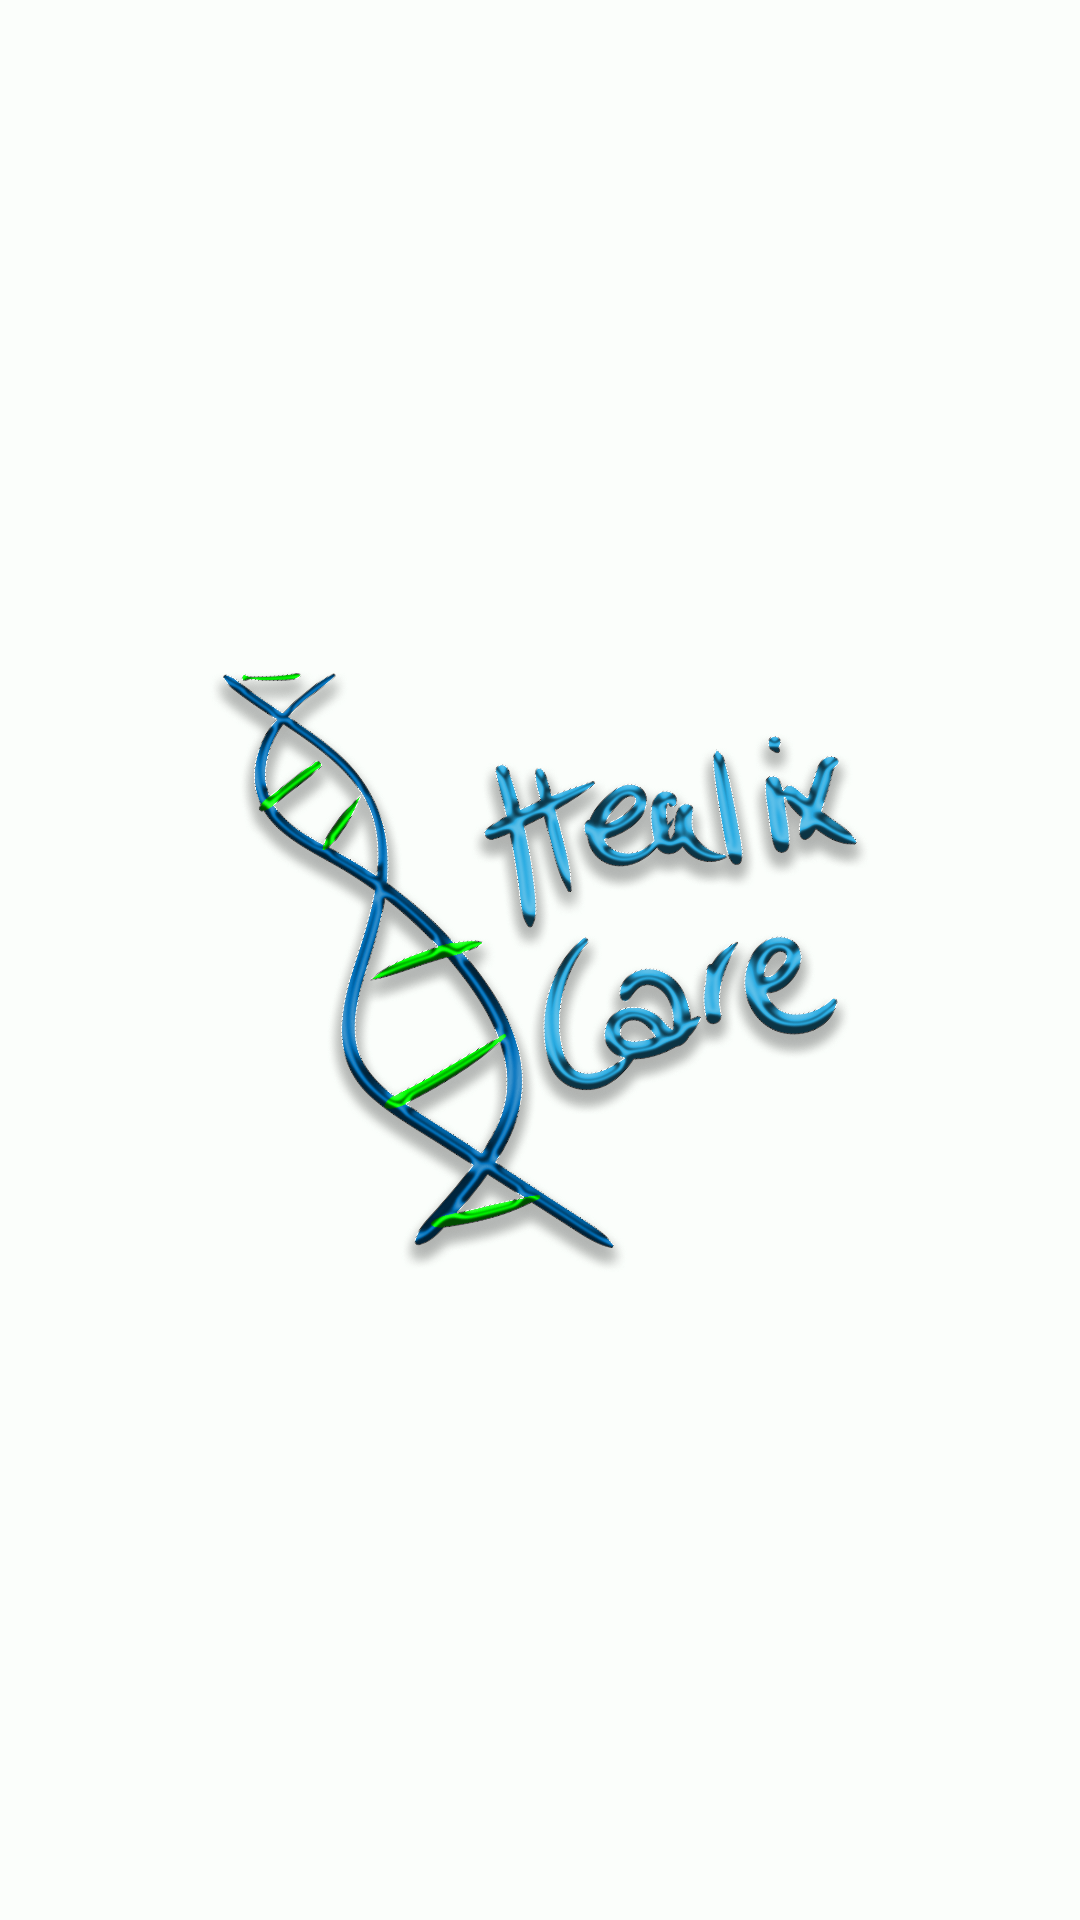

This screen was rendered from an Android layout file. Write that file and the resources it references.
<!-- AndroidManifest.xml: application theme Theme.HealixPatient -->
<!-- res/layout/activity_main.xml -->
<?xml version="1.0" encoding="utf-8"?>
<androidx.constraintlayout.widget.ConstraintLayout xmlns:android="http://schemas.android.com/apk/res/android"
    xmlns:app="http://schemas.android.com/apk/res-auto"
    xmlns:tools="http://schemas.android.com/tools"
    android:layout_width="match_parent"
    android:layout_height="match_parent"
    tools:context=".MainActivity"
    android:background="#FBFEFB">


    <ImageView
        android:layout_width="0dp"
        android:layout_height="521dp"
        android:layout_marginStart="10dp"
        android:layout_marginTop="100dp"
        android:layout_marginEnd="10dp"
        android:layout_marginBottom="100dp"
        android:src="@drawable/healix_png"
        android:id="@+id/image"
        app:layout_constraintBottom_toBottomOf="parent"
        app:layout_constraintEnd_toEndOf="parent"
        app:layout_constraintStart_toStartOf="parent"
        app:layout_constraintTop_toTopOf="parent" />


</androidx.constraintlayout.widget.ConstraintLayout>
<!-- resources referenced by this layout -->
<resources>
  <!-- drawable healix_png: png bitmap (drawable, 437106 bytes) -->
  <style name="Theme.HealixPatient" parent="Theme.MaterialComponents.DayNight.NoActionBar">
          
          <item name="colorPrimary">@color/purple_500</item>
          <item name="colorPrimaryVariant">@color/purple_700</item>
          <item name="colorOnPrimary">@color/white</item>
          
          <item name="colorSecondary">@color/teal_200</item>
          <item name="colorSecondaryVariant">@color/teal_700</item>
          <item name="colorOnSecondary">@color/black</item>
          
          <item name="android:statusBarColor" tools:targetApi="l">?attr/colorPrimaryVariant</item>
  
          <item name="android:windowLightStatusBar">true</item>
          
      </style>
  <color name="purple_500">#FF6200EE</color>
  <color name="purple_700">#FF3700B3</color>
  <color name="white">#FFFFFFFF</color>
  <color name="teal_200">#FF03DAC5</color>
  <color name="teal_700">#FF018786</color>
  <color name="black">#FF000000</color>
</resources>
